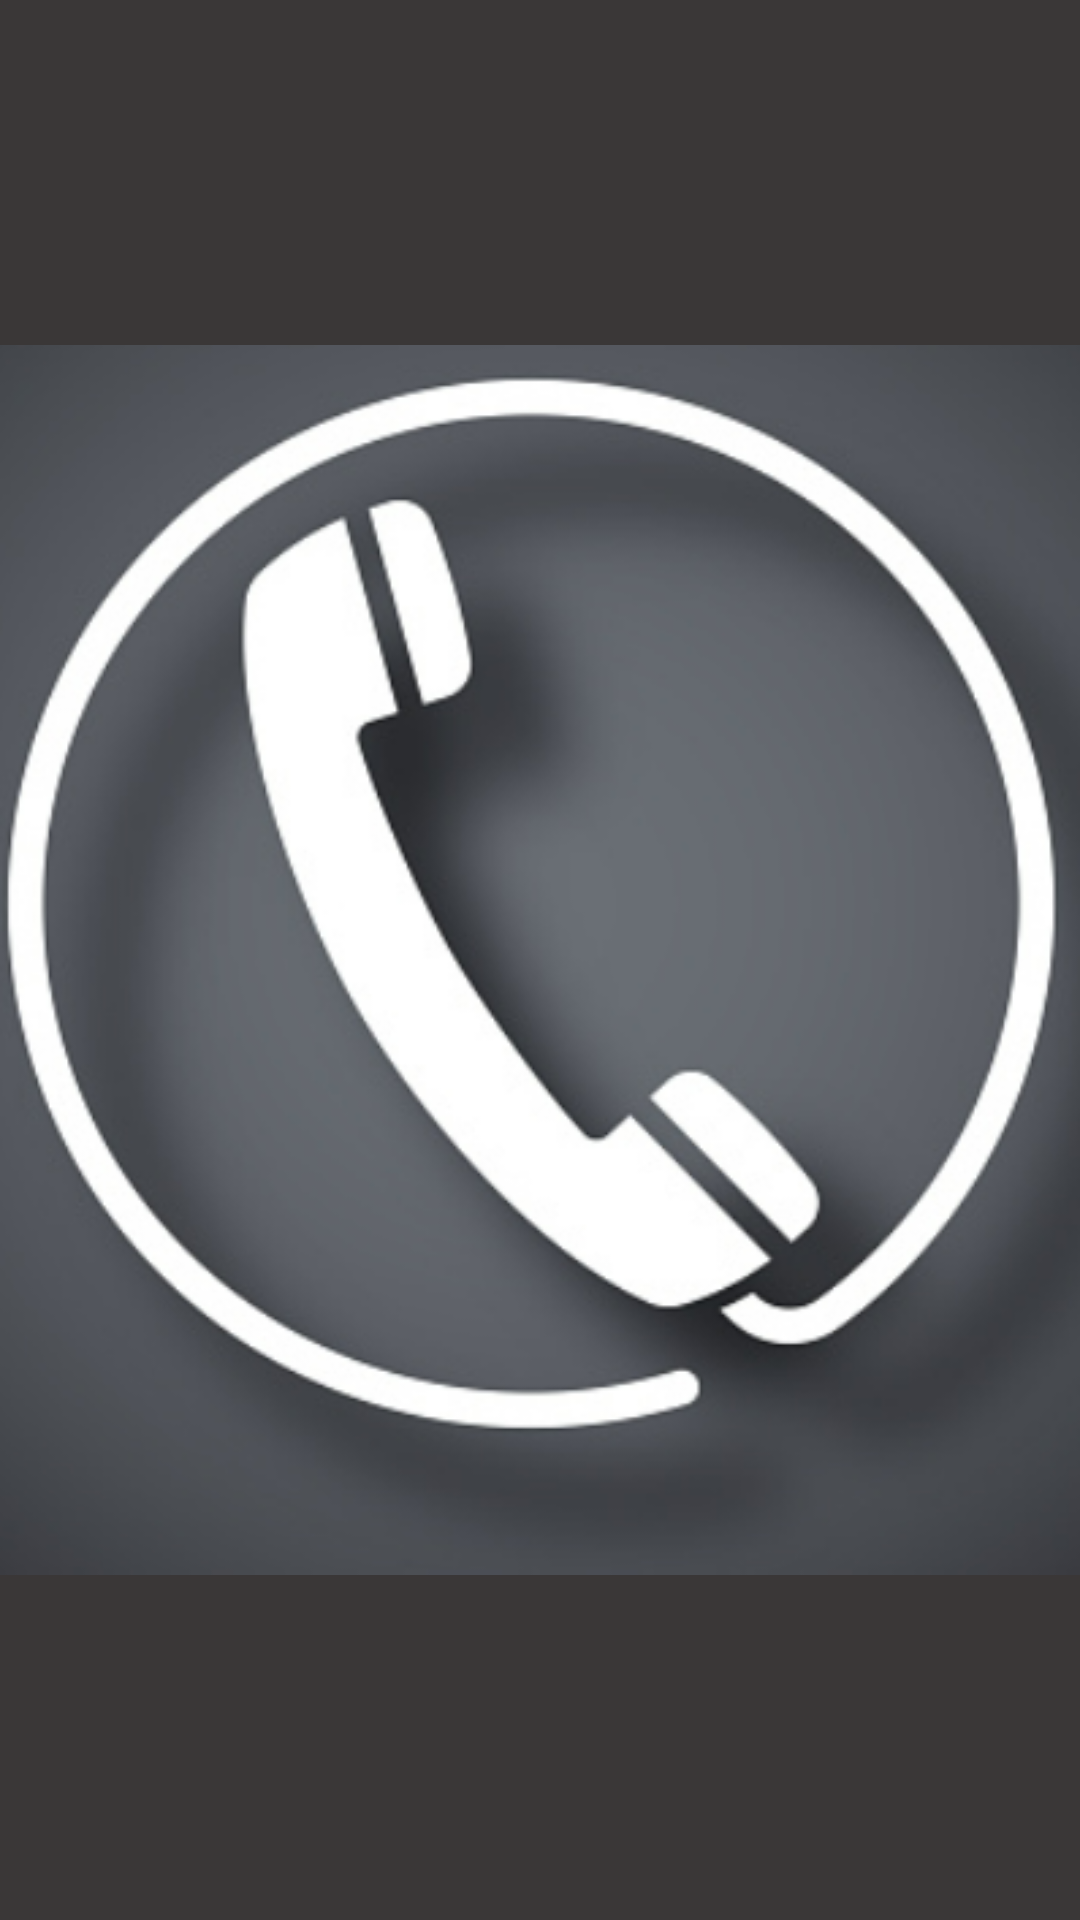

Reconstruct the res/layout file that produces this screen, plus the resources it refers to.
<!-- AndroidManifest.xml: application theme Theme.Assigment -->
<!-- res/layout/activity_main.xml -->
<?xml version="1.0" encoding="utf-8"?>
<LinearLayout xmlns:android="http://schemas.android.com/apk/res/android"
    xmlns:app="http://schemas.android.com/apk/res-auto"
    xmlns:tools="http://schemas.android.com/tools"
    android:layout_width="match_parent"
    android:layout_height="match_parent"
    android:background="#3A3737"
    tools:context=".MainActivity">


    <ImageView
        android:id="@+id/imageView"
        android:layout_width="513dp"
        android:layout_height="77600dp"
        android:layout_gravity="center"
        android:layout_weight="1"

        app:srcCompat="@drawable/call" />
</LinearLayout>
<!-- resources referenced by this layout -->
<resources>
  <!-- drawable call: png bitmap (drawable, 111370 bytes) -->
  <style name="Theme.Assigment" parent="Theme.MaterialComponents.DayNight.DarkActionBar">
          
          <item name="colorPrimary">@color/purple_500</item>
          <item name="colorPrimaryVariant">@color/purple_700</item>
          <item name="colorOnPrimary">@color/white</item>
          
          <item name="colorSecondary">@color/teal_200</item>
          <item name="colorSecondaryVariant">@color/teal_700</item>
          <item name="colorOnSecondary">@color/black</item>
          
          <item name="android:statusBarColor">?attr/colorPrimaryVariant</item>
          
      </style>
  <!-- not gathered from this repository: default colours our renderer supplied (Android Studio template values) -->
  <color name="purple_500">#FF6200EE</color>
  <color name="purple_700">#FF3700B3</color>
  <color name="teal_200">#FF03DAC5</color>
  <color name="teal_700">#FF018786</color>
  <color name="black">#FF000000</color>
  <color name="white">#FFFFFFFF</color>
</resources>
